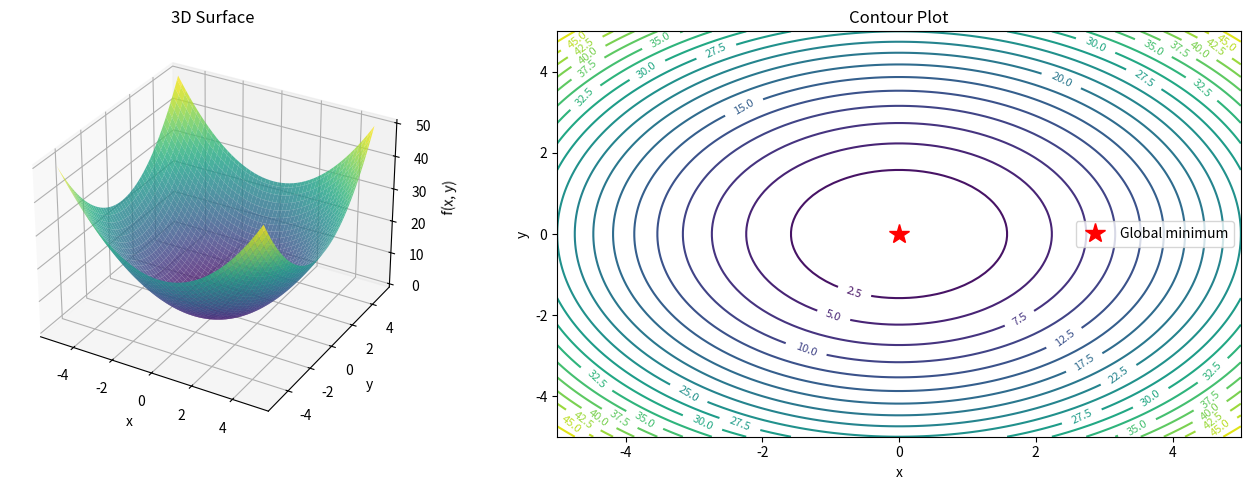
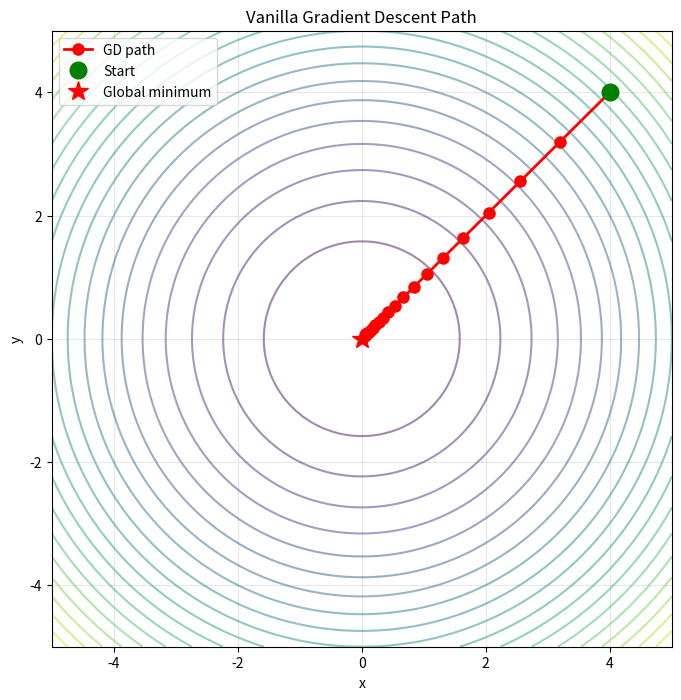
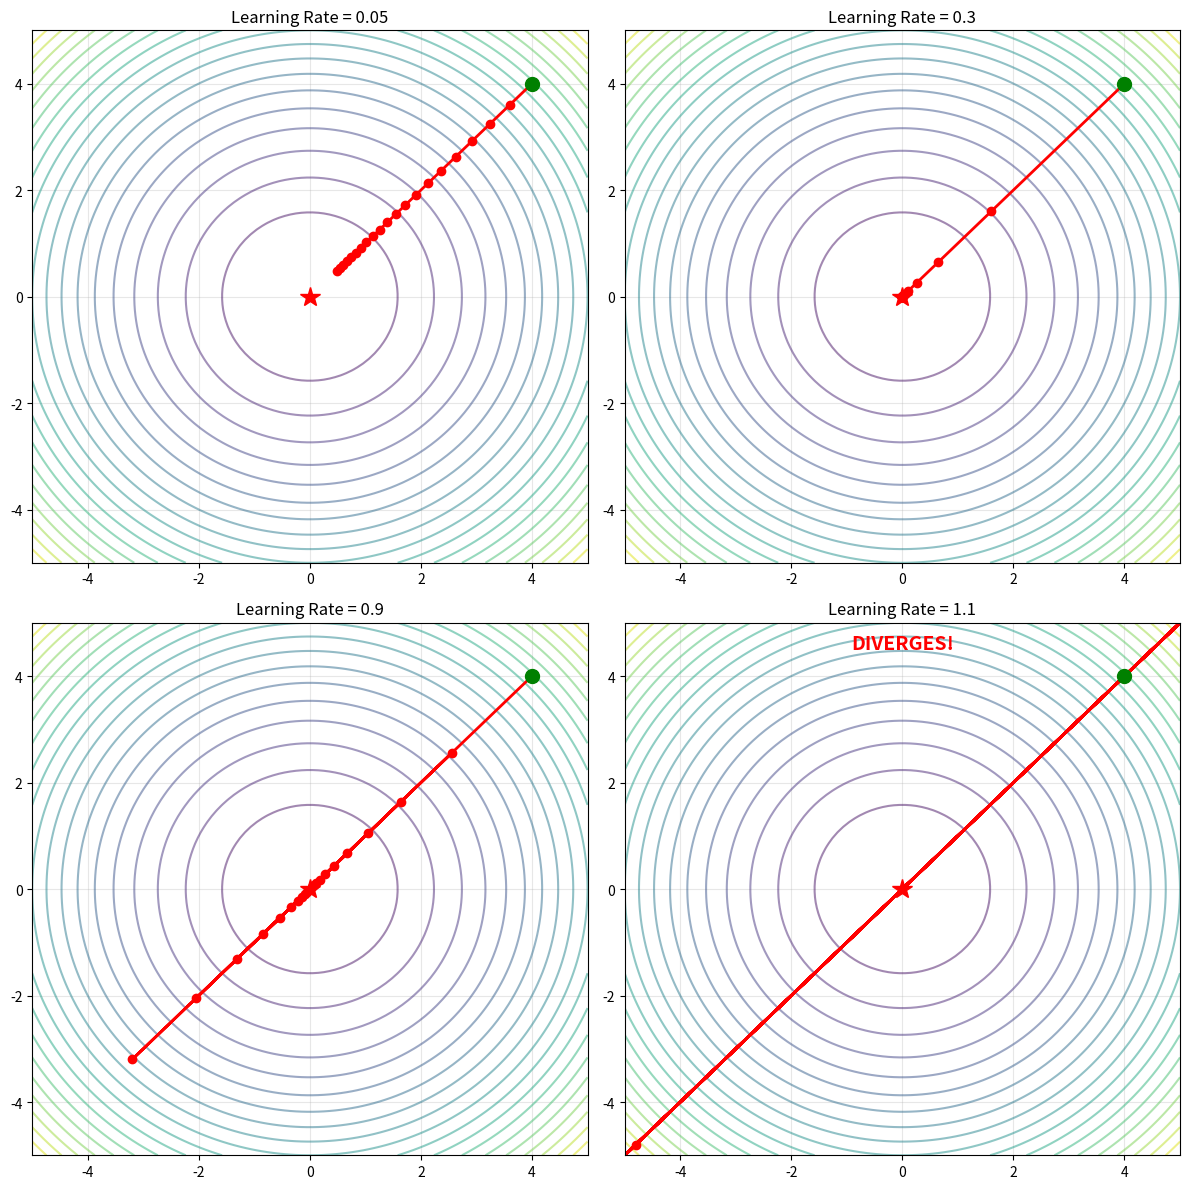
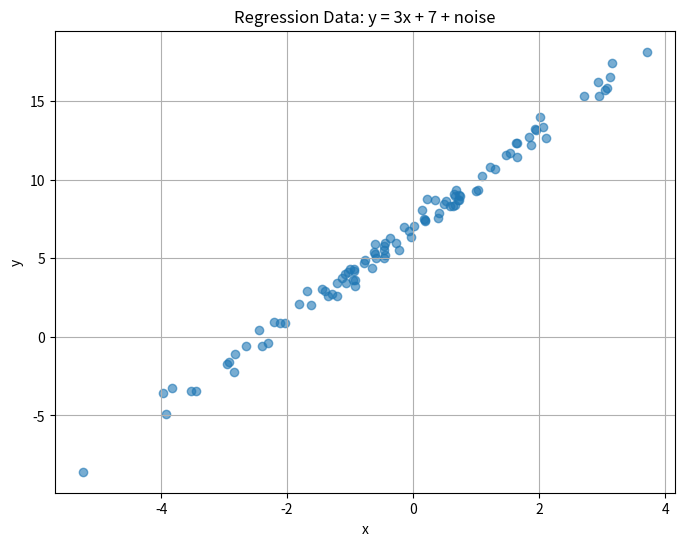
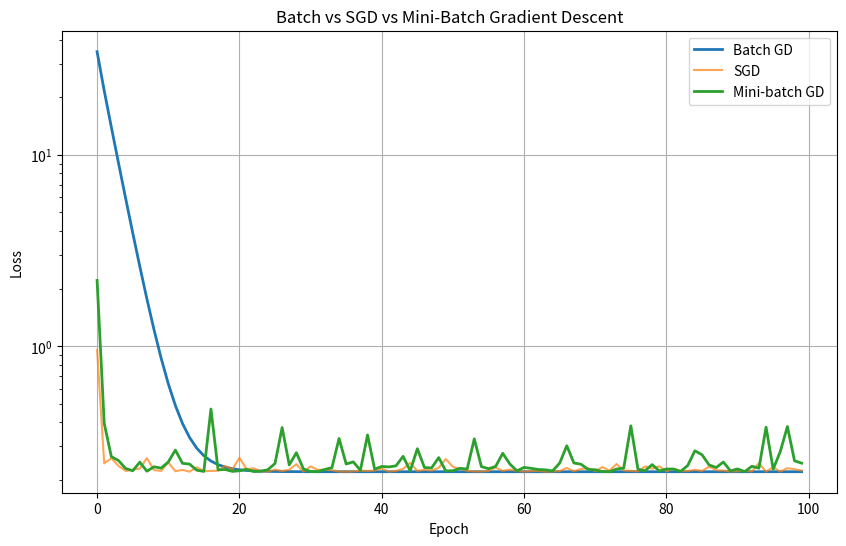
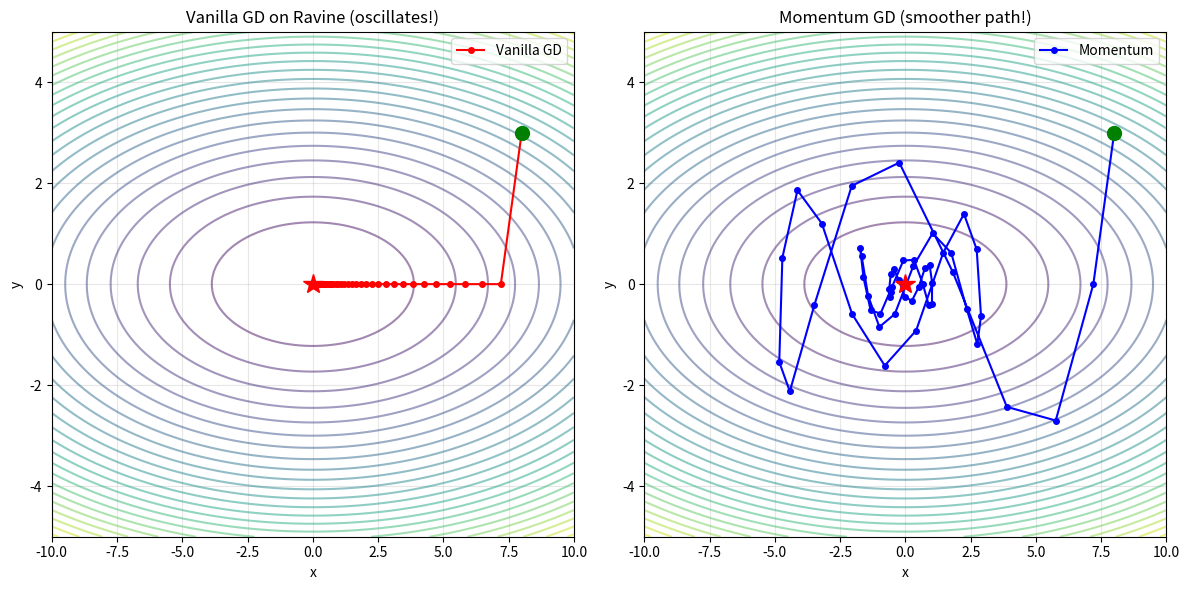
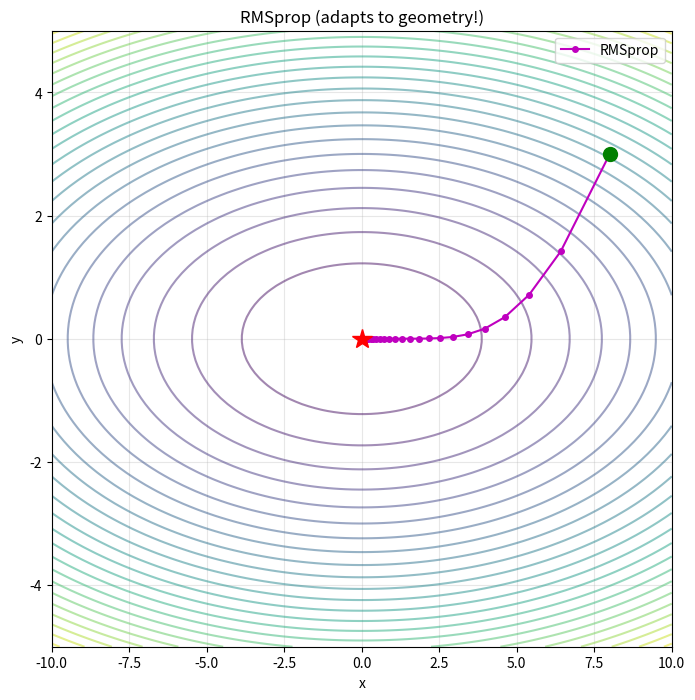
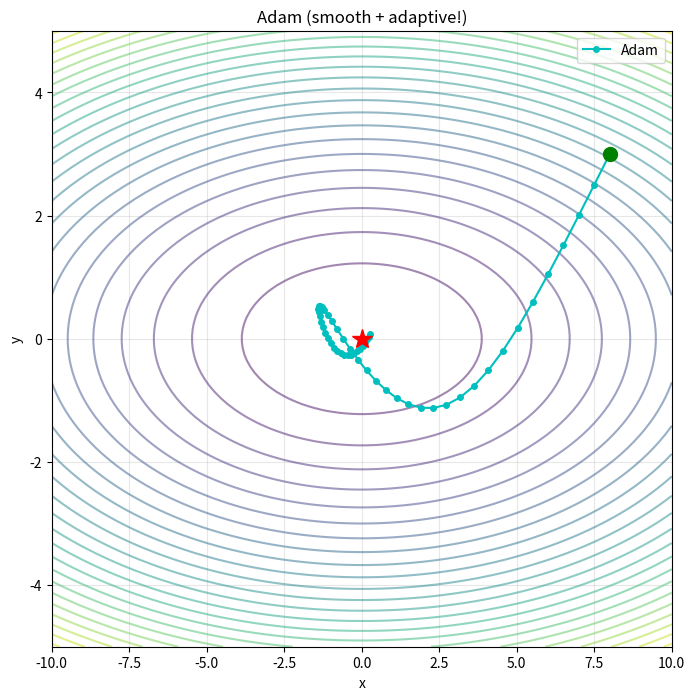
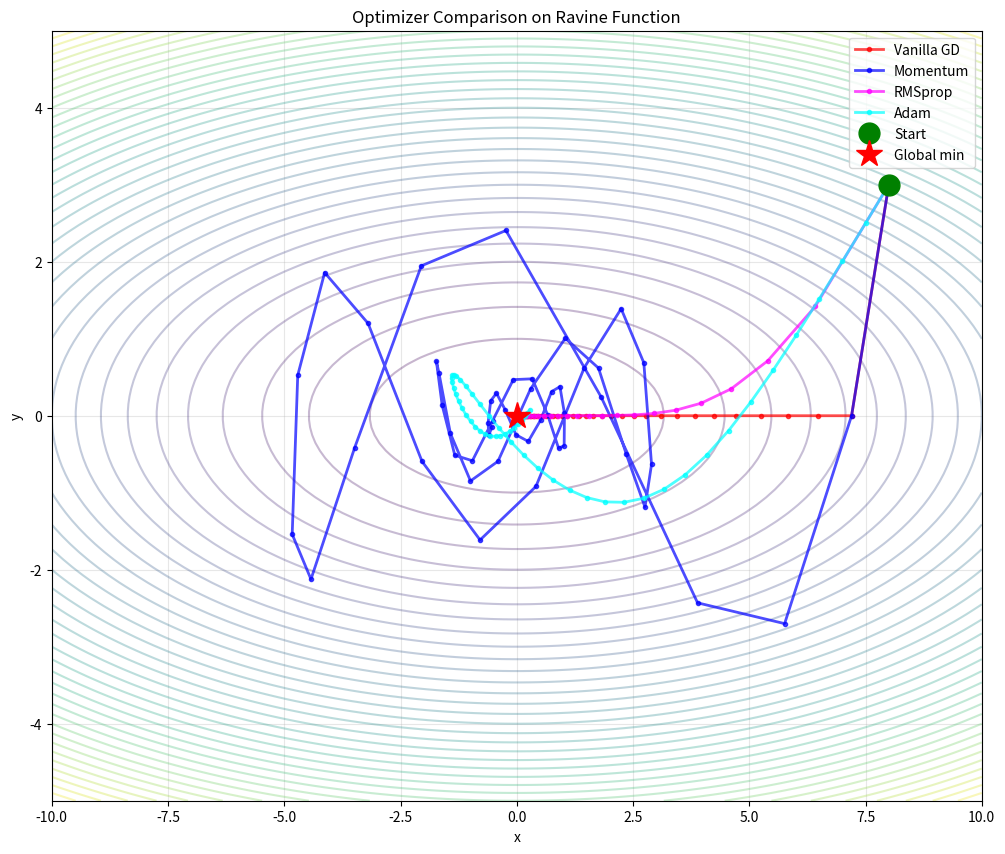
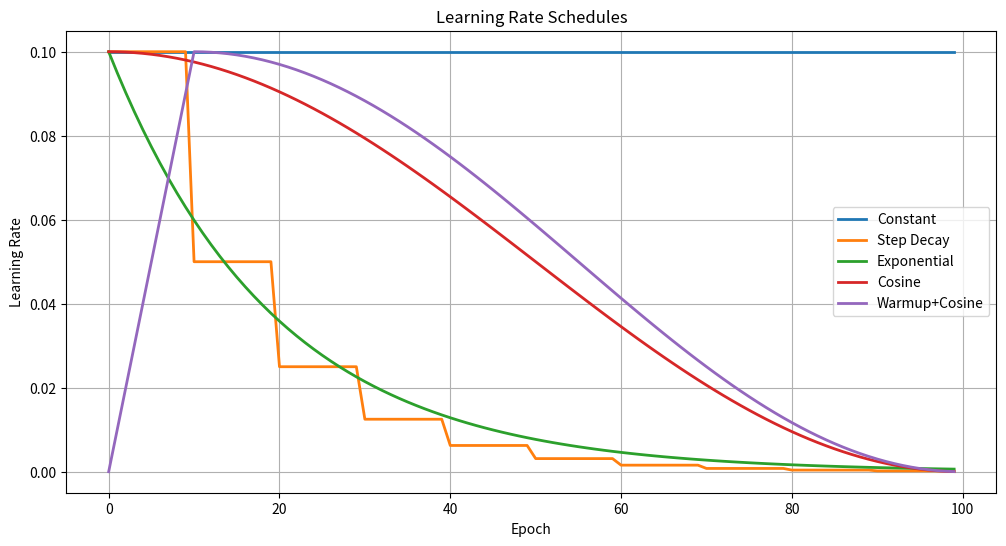

Here is the Python script that generated these plots, in order:
import numpy as np
import matplotlib.pyplot as plt
from mpl_toolkits.mplot3d import Axes3D
from matplotlib import cm
np.random.seed(42)

# Simple 2D function to minimize: f(x, y) = x^2 + y^2
# Global minimum at (0, 0)

def simple_bowl(x, y):
    """Simple convex function - easy to optimize"""
    return x**2 + y**2

def simple_bowl_grad(x, y):
    """Gradient of simple_bowl"""
    return np.array([2*x, 2*y])

# Visualize the function
x = np.linspace(-5, 5, 100)
y = np.linspace(-5, 5, 100)
X, Y = np.meshgrid(x, y)
Z = simple_bowl(X, Y)

fig = plt.figure(figsize=(14, 5))

# 3D surface
ax1 = fig.add_subplot(121, projection='3d')
ax1.plot_surface(X, Y, Z, cmap=cm.viridis, alpha=0.8)
ax1.set_xlabel('x')
ax1.set_ylabel('y')
ax1.set_zlabel('f(x, y)')
ax1.set_title('3D Surface')

# Contour plot
ax2 = fig.add_subplot(122)
contour = ax2.contour(X, Y, Z, levels=20)
ax2.clabel(contour, inline=True, fontsize=8)
ax2.set_xlabel('x')
ax2.set_ylabel('y')
ax2.set_title('Contour Plot')
ax2.plot(0, 0, 'r*', markersize=15, label='Global minimum')
ax2.legend()

plt.tight_layout()
plt.show()

def vanilla_gradient_descent(grad_func, start_pos, lr=0.1, n_iters=50):
    """
    Vanilla GD: just follow the negative gradient.
    
    Args:
        grad_func: function that returns gradient at a point
        start_pos: initial position (numpy array)
        lr: learning rate
        n_iters: number of iterations
    
    Returns:
        trajectory: list of positions visited
    """
    pos = start_pos.copy()
    trajectory = [pos.copy()]
    
    for i in range(n_iters):
        grad = grad_func(pos[0], pos[1])
        pos = pos - lr * grad
        trajectory.append(pos.copy())
    
    return np.array(trajectory)

# Run vanilla GD from point (4, 4)
start = np.array([4.0, 4.0])
traj = vanilla_gradient_descent(simple_bowl_grad, start, lr=0.1, n_iters=20)

# Visualize the path
plt.figure(figsize=(8, 8))
contour = plt.contour(X, Y, Z, levels=20, alpha=0.5)
plt.plot(traj[:, 0], traj[:, 1], 'ro-', linewidth=2, markersize=8, label='GD path')
plt.plot(traj[0, 0], traj[0, 1], 'go', markersize=12, label='Start')
plt.plot(0, 0, 'r*', markersize=15, label='Global minimum')
plt.xlabel('x')
plt.ylabel('y')
plt.title('Vanilla Gradient Descent Path')
plt.legend()
plt.grid(True, alpha=0.3)
plt.show()

print(f"Started at: {traj[0]}")
print(f"Ended at: {traj[-1]}")
print(f"Distance from minimum: {np.linalg.norm(traj[-1]):.6f}")

# Compare different learning rates
learning_rates = [0.05, 0.3, 0.9, 1.1]

fig, axes = plt.subplots(2, 2, figsize=(12, 12))

for ax, lr in zip(axes.flat, learning_rates):
    try:
        traj = vanilla_gradient_descent(simple_bowl_grad, start, lr=lr, n_iters=20)
        
        ax.contour(X, Y, Z, levels=20, alpha=0.5)
        ax.plot(traj[:, 0], traj[:, 1], 'ro-', linewidth=2, markersize=6)
        ax.plot(traj[0, 0], traj[0, 1], 'go', markersize=10)
        ax.plot(0, 0, 'r*', markersize=15)
        ax.set_xlim(-5, 5)
        ax.set_ylim(-5, 5)
        ax.set_title(f'Learning Rate = {lr}')
        ax.grid(True, alpha=0.3)
        
        if lr >= 1.0:
            ax.text(0, 4.5, 'DIVERGES!', fontsize=14, color='red', 
                   ha='center', weight='bold')
    except:
        ax.text(0.5, 0.5, f'LR={lr}\nDIVERGED', transform=ax.transAxes,
               fontsize=16, ha='center', va='center')

plt.tight_layout()
plt.show()

print("Too small: slow convergence")
print("Too large: oscillates or diverges")
print("Just right: smooth, fast convergence")

# Generate a simple linear regression dataset
def generate_regression_data(n_samples=100):
    X = np.random.randn(n_samples, 1) * 2
    y = 3 * X.squeeze() + 7 + np.random.randn(n_samples) * 0.5
    return X, y

X_train, y_train = generate_regression_data(100)

plt.figure(figsize=(8, 6))
plt.scatter(X_train, y_train, alpha=0.6)
plt.xlabel('x')
plt.ylabel('y')
plt.title('Regression Data: y = 3x + 7 + noise')
plt.grid(True)
plt.show()

def mse_loss(y_true, y_pred):
    """Mean squared error"""
    return np.mean((y_true - y_pred)**2)

def compute_gradient(X, y, w, b):
    """
    Gradient of MSE loss for linear regression.
    
    y_pred = X @ w + b
    loss = mean((y - y_pred)^2)
    
    dL/dw = -2 * mean(X * (y - y_pred))
    dL/db = -2 * mean(y - y_pred)
    """
    n = len(y)
    y_pred = X @ w + b
    error = y - y_pred.squeeze()
    
    dw = -2 * np.mean(X * error.reshape(-1, 1), axis=0)
    db = -2 * np.mean(error)
    
    return dw, db

def batch_gd(X, y, lr=0.01, n_epochs=100):
    """
    Batch GD: compute gradient using ALL samples every iteration.
    
    + Smooth, stable updates
    - Slow for large datasets (must process all data for one update)
    """
    w = np.random.randn(1)
    b = 0.0
    losses = []
    
    for epoch in range(n_epochs):
        # Compute gradient using ALL data
        dw, db = compute_gradient(X, y, w, b)
        
        # Update
        w -= lr * dw
        b -= lr * db
        
        # Track loss
        y_pred = X @ w + b
        loss = mse_loss(y, y_pred.squeeze())
        losses.append(loss)
    
    return w, b, losses

w_batch, b_batch, losses_batch = batch_gd(X_train, y_train, lr=0.1, n_epochs=100)

print(f"True parameters: w=3, b=7")
print(f"Learned (Batch GD): w={w_batch[0]:.3f}, b={b_batch:.3f}")

def stochastic_gd(X, y, lr=0.01, n_epochs=100):
    """
    Stochastic GD: compute gradient using ONE random sample.
    
    + Can escape local minima (noisy updates)
    + Faster iterations
    - Very noisy, can be unstable
    """
    w = np.random.randn(1)
    b = 0.0
    losses = []
    
    n = len(y)
    
    for epoch in range(n_epochs):
        # Shuffle data each epoch
        indices = np.random.permutation(n)
        
        for i in indices:
            # Compute gradient using SINGLE sample
            Xi = X[i:i+1]
            yi = y[i:i+1]
            dw, db = compute_gradient(Xi, yi, w, b)
            
            # Update
            w -= lr * dw
            b -= lr * db
        
        # Track loss on full dataset
        y_pred = X @ w + b
        loss = mse_loss(y, y_pred.squeeze())
        losses.append(loss)
    
    return w, b, losses

w_sgd, b_sgd, losses_sgd = stochastic_gd(X_train, y_train, lr=0.01, n_epochs=100)

print(f"True parameters: w=3, b=7")
print(f"Learned (SGD): w={w_sgd[0]:.3f}, b={b_sgd:.3f}")

def minibatch_gd(X, y, lr=0.01, n_epochs=100, batch_size=16):
    """
    Mini-batch GD: compute gradient using a BATCH of samples.
    
    + Balance between stability and speed
    + Efficient on GPUs (parallel computation)
    + Default in practice (batch_size typically 32-256)
    """
    w = np.random.randn(1)
    b = 0.0
    losses = []
    
    n = len(y)
    
    for epoch in range(n_epochs):
        # Shuffle data
        indices = np.random.permutation(n)
        
        # Process in mini-batches
        for start in range(0, n, batch_size):
            end = min(start + batch_size, n)
            batch_indices = indices[start:end]
            
            # Compute gradient on mini-batch
            X_batch = X[batch_indices]
            y_batch = y[batch_indices]
            dw, db = compute_gradient(X_batch, y_batch, w, b)
            
            # Update
            w -= lr * dw
            b -= lr * db
        
        # Track loss
        y_pred = X @ w + b
        loss = mse_loss(y, y_pred.squeeze())
        losses.append(loss)
    
    return w, b, losses

w_mini, b_mini, losses_mini = minibatch_gd(X_train, y_train, lr=0.1, 
                                            n_epochs=100, batch_size=16)

print(f"True parameters: w=3, b=7")
print(f"Learned (Mini-batch): w={w_mini[0]:.3f}, b={b_mini:.3f}")

# Compare all three
plt.figure(figsize=(10, 6))
plt.plot(losses_batch, label='Batch GD', linewidth=2)
plt.plot(losses_sgd, label='SGD', alpha=0.7)
plt.plot(losses_mini, label='Mini-batch GD', linewidth=2)
plt.xlabel('Epoch')
plt.ylabel('Loss')
plt.title('Batch vs SGD vs Mini-Batch Gradient Descent')
plt.legend()
plt.grid(True)
plt.yscale('log')
plt.show()

print("Notice:")
print("- Batch GD: smooth but may converge slowly")
print("- SGD: noisy but can escape bad regions")
print("- Mini-batch: best trade-off (used in practice)")

def momentum_gd(grad_func, start_pos, lr=0.01, momentum=0.9, n_iters=50):
    """
    Momentum GD: accumulate velocity.
    
    v_t = β * v_{t-1} + ∇f(θ)
    θ_t = θ_{t-1} - lr * v_t
    
    β (momentum coefficient): typically 0.9
    - Higher β = more "inertia", smoother path
    - Lower β = less memory of past gradients
    """
    pos = start_pos.copy()
    velocity = np.zeros_like(pos)
    trajectory = [pos.copy()]
    
    for i in range(n_iters):
        grad = grad_func(pos[0], pos[1])
        
        # Update velocity (accumulate past gradients)
        velocity = momentum * velocity + grad
        
        # Update position using velocity
        pos = pos - lr * velocity
        trajectory.append(pos.copy())
    
    return np.array(trajectory)

# Compare vanilla GD vs Momentum on a harder function
def ravine_func(x, y):
    """Ravine function - steep in one direction, shallow in another"""
    return x**2 + 10*y**2

def ravine_grad(x, y):
    return np.array([2*x, 20*y])

# Visualize ravine
x = np.linspace(-10, 10, 100)
y = np.linspace(-5, 5, 100)
X, Y = np.meshgrid(x, y)
Z = ravine_func(X, Y)

start = np.array([8.0, 3.0])

traj_vanilla = vanilla_gradient_descent(ravine_grad, start, lr=0.05, n_iters=50)
traj_momentum = momentum_gd(ravine_grad, start, lr=0.05, momentum=0.9, n_iters=50)

plt.figure(figsize=(12, 6))

plt.subplot(121)
plt.contour(X, Y, Z, levels=30, alpha=0.5)
plt.plot(traj_vanilla[:, 0], traj_vanilla[:, 1], 'ro-', label='Vanilla GD', markersize=4)
plt.plot(start[0], start[1], 'go', markersize=10)
plt.plot(0, 0, 'r*', markersize=15)
plt.xlabel('x')
plt.ylabel('y')
plt.title('Vanilla GD on Ravine (oscillates!)')
plt.legend()
plt.grid(True, alpha=0.3)

plt.subplot(122)
plt.contour(X, Y, Z, levels=30, alpha=0.5)
plt.plot(traj_momentum[:, 0], traj_momentum[:, 1], 'bo-', label='Momentum', markersize=4)
plt.plot(start[0], start[1], 'go', markersize=10)
plt.plot(0, 0, 'r*', markersize=15)
plt.xlabel('x')
plt.ylabel('y')
plt.title('Momentum GD (smoother path!)')
plt.legend()
plt.grid(True, alpha=0.3)

plt.tight_layout()
plt.show()

print(f"Vanilla GD final distance: {np.linalg.norm(traj_vanilla[-1]):.4f}")
print(f"Momentum GD final distance: {np.linalg.norm(traj_momentum[-1]):.4f}")

def rmsprop(grad_func, start_pos, lr=0.1, decay=0.9, eps=1e-8, n_iters=50):
    """
    RMSprop: Root Mean Square Propagation.
    
    Adapts learning rate for each parameter based on recent gradients.
    
    v_t = β * v_{t-1} + (1-β) * (∇f)^2    (running avg of squared gradients)
    θ_t = θ_{t-1} - (lr / sqrt(v_t + ε)) * ∇f
    
    Intuition: If a parameter has large gradients, divide by large number (slower updates)
               If small gradients, divide by small number (faster updates)
    """
    pos = start_pos.copy()
    v = np.zeros_like(pos)  # running average of squared gradients
    trajectory = [pos.copy()]
    
    for i in range(n_iters):
        grad = grad_func(pos[0], pos[1])
        
        # Update running average of squared gradients
        v = decay * v + (1 - decay) * grad**2
        
        # Adaptive learning rate per parameter
        pos = pos - (lr / (np.sqrt(v) + eps)) * grad
        trajectory.append(pos.copy())
    
    return np.array(trajectory)

traj_rmsprop = rmsprop(ravine_grad, start, lr=0.5, decay=0.9, n_iters=50)

plt.figure(figsize=(8, 8))
plt.contour(X, Y, Z, levels=30, alpha=0.5)
plt.plot(traj_rmsprop[:, 0], traj_rmsprop[:, 1], 'mo-', label='RMSprop', markersize=4)
plt.plot(start[0], start[1], 'go', markersize=10)
plt.plot(0, 0, 'r*', markersize=15)
plt.xlabel('x')
plt.ylabel('y')
plt.title('RMSprop (adapts to geometry!)')
plt.legend()
plt.grid(True, alpha=0.3)
plt.show()

print(f"RMSprop final distance: {np.linalg.norm(traj_rmsprop[-1]):.4f}")

def adam(grad_func, start_pos, lr=0.1, beta1=0.9, beta2=0.999, eps=1e-8, n_iters=50):
    """
    Adam: Adaptive Moment Estimation.
    
    Combines:
    - Momentum (first moment of gradients)
    - RMSprop (second moment of gradients)
    
    m_t = β1 * m_{t-1} + (1-β1) * ∇f        (momentum)
    v_t = β2 * v_{t-1} + (1-β2) * (∇f)^2    (RMSprop)
    
    # Bias correction (important for early iterations)
    m_hat = m_t / (1 - β1^t)
    v_hat = v_t / (1 - β2^t)
    
    θ_t = θ_{t-1} - (lr / sqrt(v_hat) + ε) * m_hat
    
    Default values: β1=0.9, β2=0.999, lr=0.001
    """
    pos = start_pos.copy()
    m = np.zeros_like(pos)  # first moment (momentum)
    v = np.zeros_like(pos)  # second moment (RMSprop)
    trajectory = [pos.copy()]
    
    for t in range(1, n_iters + 1):
        grad = grad_func(pos[0], pos[1])
        
        # Update biased first moment
        m = beta1 * m + (1 - beta1) * grad
        
        # Update biased second moment
        v = beta2 * v + (1 - beta2) * grad**2
        
        # Bias correction
        m_hat = m / (1 - beta1**t)
        v_hat = v / (1 - beta2**t)
        
        # Update parameters
        pos = pos - (lr / (np.sqrt(v_hat) + eps)) * m_hat
        trajectory.append(pos.copy())
    
    return np.array(trajectory)

traj_adam = adam(ravine_grad, start, lr=0.5, n_iters=50)

plt.figure(figsize=(8, 8))
plt.contour(X, Y, Z, levels=30, alpha=0.5)
plt.plot(traj_adam[:, 0], traj_adam[:, 1], 'co-', label='Adam', markersize=4)
plt.plot(start[0], start[1], 'go', markersize=10)
plt.plot(0, 0, 'r*', markersize=15)
plt.xlabel('x')
plt.ylabel('y')
plt.title('Adam (smooth + adaptive!)')
plt.legend()
plt.grid(True, alpha=0.3)
plt.show()

print(f"Adam final distance: {np.linalg.norm(traj_adam[-1]):.4f}")

# Run all optimizers
start = np.array([8.0, 3.0])

optimizers = [
    ('Vanilla GD', vanilla_gradient_descent(ravine_grad, start, lr=0.05, n_iters=50), 'red'),
    ('Momentum', momentum_gd(ravine_grad, start, lr=0.05, momentum=0.9, n_iters=50), 'blue'),
    ('RMSprop', rmsprop(ravine_grad, start, lr=0.5, n_iters=50), 'magenta'),
    ('Adam', adam(ravine_grad, start, lr=0.5, n_iters=50), 'cyan'),
]

plt.figure(figsize=(12, 10))
plt.contour(X, Y, Z, levels=40, alpha=0.3)

for name, traj, color in optimizers:
    plt.plot(traj[:, 0], traj[:, 1], 'o-', color=color, label=name, 
             markersize=3, linewidth=2, alpha=0.7)

plt.plot(start[0], start[1], 'go', markersize=15, label='Start', zorder=5)
plt.plot(0, 0, 'r*', markersize=20, label='Global min', zorder=5)
plt.xlabel('x')
plt.ylabel('y')
plt.title('Optimizer Comparison on Ravine Function')
plt.legend()
plt.grid(True, alpha=0.3)
plt.show()

print("\nFinal distances from minimum:")
for name, traj, _ in optimizers:
    dist = np.linalg.norm(traj[-1])
    print(f"{name:15s}: {dist:.6f}")

def constant_lr(initial_lr, epoch, total_epochs):
    """Constant learning rate"""
    return initial_lr

def step_decay(initial_lr, epoch, total_epochs, drop=0.5, epochs_drop=10):
    """Drop by factor every N epochs"""
    return initial_lr * (drop ** (epoch // epochs_drop))

def exponential_decay(initial_lr, epoch, total_epochs, decay_rate=0.95):
    """Exponential decay"""
    return initial_lr * (decay_rate ** epoch)

def cosine_annealing(initial_lr, epoch, total_epochs):
    """
    Cosine annealing (popular in transformers).
    Smoothly decreases from initial_lr to 0.
    """
    return initial_lr * 0.5 * (1 + np.cos(np.pi * epoch / total_epochs))

def warmup_cosine(initial_lr, epoch, total_epochs, warmup_epochs=10):
    """
    Linear warmup + cosine decay (used in GPT, BERT).
    
    Why warmup? Large learning rates at start can destabilize training.
    Warmup gradually increases LR from 0 to initial_lr.
    """
    if epoch < warmup_epochs:
        # Linear warmup
        return initial_lr * (epoch / warmup_epochs)
    else:
        # Cosine decay
        progress = (epoch - warmup_epochs) / (total_epochs - warmup_epochs)
        return initial_lr * 0.5 * (1 + np.cos(np.pi * progress))

# Visualize schedules
total_epochs = 100
initial_lr = 0.1
epochs = np.arange(total_epochs)

schedules = [
    ('Constant', [constant_lr(initial_lr, e, total_epochs) for e in epochs]),
    ('Step Decay', [step_decay(initial_lr, e, total_epochs) for e in epochs]),
    ('Exponential', [exponential_decay(initial_lr, e, total_epochs) for e in epochs]),
    ('Cosine', [cosine_annealing(initial_lr, e, total_epochs) for e in epochs]),
    ('Warmup+Cosine', [warmup_cosine(initial_lr, e, total_epochs) for e in epochs]),
]

plt.figure(figsize=(12, 6))
for name, schedule in schedules:
    plt.plot(epochs, schedule, label=name, linewidth=2)

plt.xlabel('Epoch')
plt.ylabel('Learning Rate')
plt.title('Learning Rate Schedules')
plt.legend()
plt.grid(True)
plt.show()

print("Warmup + Cosine is standard for transformers (GPT, BERT, etc.)")